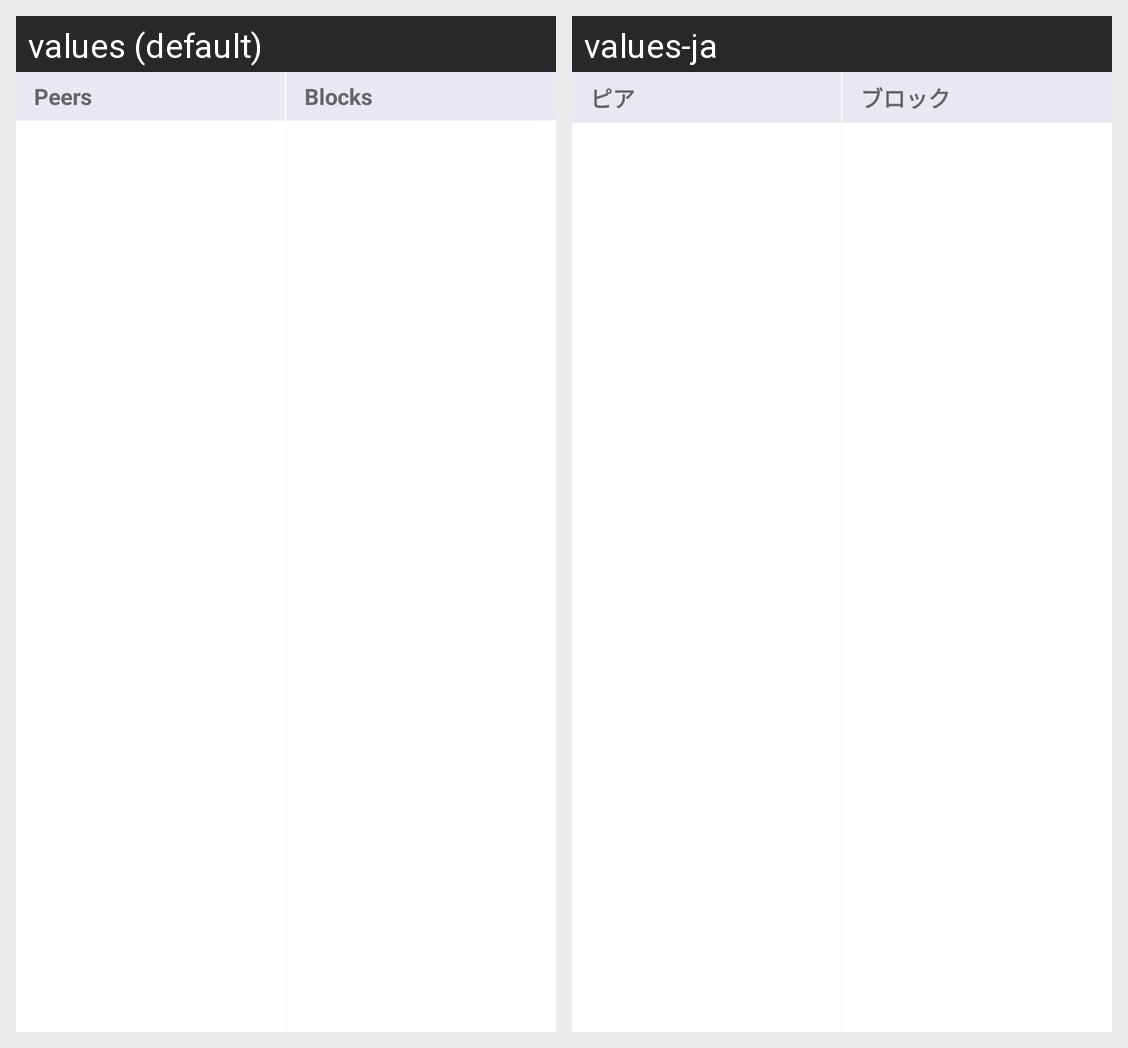

The same Android screen rendered under two of its app's locales, left to right. List the strings drawn on it with the default value and each locale's translation.
Android screen res/layout/network_monitor_twopanes.xml rendered under 2 locales, left to right: values (default), values-ja. Device: Nexus 5 (rendered at 1080×1920; each locale shown at half size, 540×960, under a caption strip naming it); theme AppTheme.
Strings drawn on this screen, with the default value and each locale's value (text and hints the layout hard-codes, and strings that could not be matched under every locale, appear in the picture but are not listed):

network_monitor_peer_list_title
  values: Peers
  values-ja: ピア

network_monitor_block_list_title
  values: Blocks
  values-ja: ブロック
